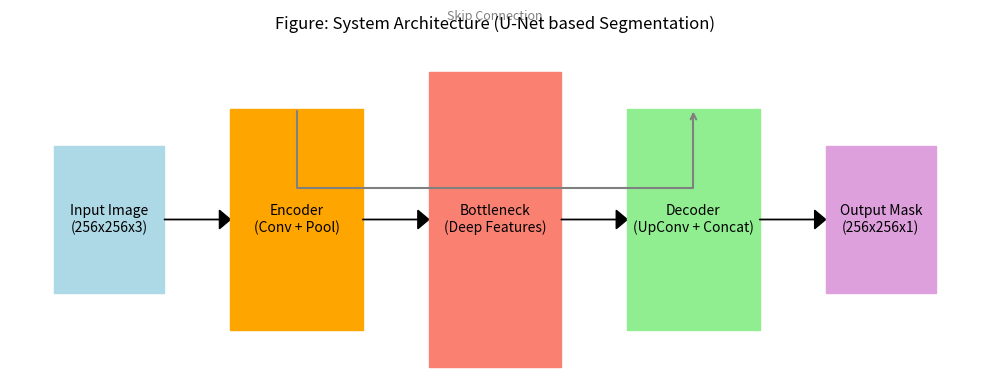

Generate this figure with matplotlib:
import matplotlib.pyplot as plt
import matplotlib.patches as patches

fig, ax = plt.subplots(figsize=(10, 4))
ax.axis('off')

# Draw Input
ax.add_patch(patches.Rectangle((0.5, 0.3), 1, 0.4, fill=True, color='lightblue'))
ax.text(1.0, 0.5, 'Input Image\n(256x256x3)', ha='center', va='center', fontsize=10)

# Arrow
ax.arrow(1.5, 0.5, 0.5, 0, head_width=0.05, head_length=0.1, fc='k', ec='k')

# Encoder
ax.add_patch(patches.Rectangle((2.1, 0.2), 1.2, 0.6, fill=True, color='orange'))
ax.text(2.7, 0.5, 'Encoder\n(Conv + Pool)', ha='center', va='center', fontsize=10)

# Arrow
ax.arrow(3.3, 0.5, 0.5, 0, head_width=0.05, head_length=0.1, fc='k', ec='k')

# Bottleneck
ax.add_patch(patches.Rectangle((3.9, 0.1), 1.2, 0.8, fill=True, color='salmon'))
ax.text(4.5, 0.5, 'Bottleneck\n(Deep Features)', ha='center', va='center', fontsize=10)

# Arrow
ax.arrow(5.1, 0.5, 0.5, 0, head_width=0.05, head_length=0.1, fc='k', ec='k')

# Decoder
ax.add_patch(patches.Rectangle((5.7, 0.2), 1.2, 0.6, fill=True, color='lightgreen'))
ax.text(6.3, 0.5, 'Decoder\n(UpConv + Concat)', ha='center', va='center', fontsize=10)

# Skip connection
ax.annotate("", xy=(6.3, 0.8), xytext=(2.7, 0.8), arrowprops=dict(arrowstyle="->", connectionstyle="bar,fraction=0.2", color='gray', lw=1.5))
ax.text(4.5, 1.05, 'Skip Connection', ha='center', va='center', fontsize=9, color='gray')

# Arrow
ax.arrow(6.9, 0.5, 0.5, 0, head_width=0.05, head_length=0.1, fc='k', ec='k')

# Output
ax.add_patch(patches.Rectangle((7.5, 0.3), 1, 0.4, fill=True, color='plum'))
ax.text(8.0, 0.5, 'Output Mask\n(256x256x1)', ha='center', va='center', fontsize=10)

plt.title('Figure: System Architecture (U-Net based Segmentation)', fontsize=12, pad=20)
plt.tight_layout()
plt.savefig('system_architecture.png', dpi=300, bbox_inches='tight')
plt.close()
